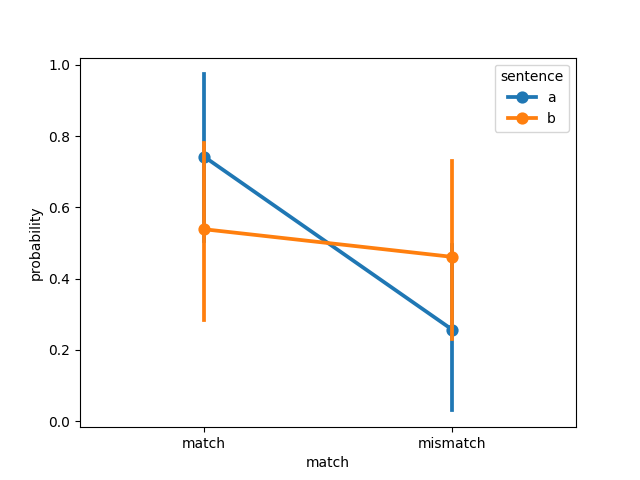

The data file committed next to this chart (first rows):
, sentence, match, probability, model, dataset
0, a, match, 0.9533, clip, connell2007
1, a, match, 1, clip, connell2007
2, a, match, 0.9059, clip, connell2007
3, a, match, 0.9702, clip, connell2007
4, a, match, 0.002724, clip, connell2007
5, a, match, 0.999, clip, connell2007
6, a, match, 0.9707, clip, connell2007
7, a, match, 0.1216, clip, connell2007
8, a, match, 0.9965, clip, connell2007
9, a, match, 0.9825, clip, connell2007
10, a, match, 0.008043, clip, connell2007
11, a, match, 1, clip, connell2007
12, a, mismatch, 0.04665, clip, connell2007
13, a, mismatch, 7.037623959149641e-07, clip, connell2007
14, a, mismatch, 0.09413, clip, connell2007
15, a, mismatch, 0.02977, clip, connell2007
16, a, mismatch, 0.9973, clip, connell2007
17, a, mismatch, 0.001008, clip, connell2007
18, a, mismatch, 0.02926, clip, connell2007
19, a, mismatch, 0.8784, clip, connell2007
20, a, mismatch, 0.003545, clip, connell2007
21, a, mismatch, 0.01746, clip, connell2007
22, a, mismatch, 0.992, clip, connell2007
23, a, mismatch, 3.400803052500123e-06, clip, connell2007
24, b, match, 0.9393, clip, connell2007
25, b, match, 2.3199011138785863e-06, clip, connell2007
26, b, match, 0.07767, clip, connell2007
27, b, match, 1.0, clip, connell2007
28, b, match, 0.9998, clip, connell2007
29, b, match, 0.9989, clip, connell2007
30, b, match, 0.3199, clip, connell2007
31, b, match, 0.9759, clip, connell2007
32, b, match, 0.00748, clip, connell2007
33, b, match, 0.03598, clip, connell2007
34, b, match, 1, clip, connell2007
35, b, match, 0.1101, clip, connell2007
36, b, mismatch, 0.06074, clip, connell2007
37, b, mismatch, 1, clip, connell2007
38, b, mismatch, 0.9223, clip, connell2007
39, b, mismatch, 2.820961505385927e-17, clip, connell2007
40, b, mismatch, 0.0002239, clip, connell2007
41, b, mismatch, 0.001118, clip, connell2007
42, b, mismatch, 0.6801, clip, connell2007
43, b, mismatch, 0.02405, clip, connell2007
44, b, mismatch, 0.9925, clip, connell2007
45, b, mismatch, 0.964, clip, connell2007
46, b, mismatch, 7.1906083576323e-06, clip, connell2007
47, b, mismatch, 0.8899, clip, connell2007
